Run: headless pygame with SDL's dummy video driver; simulated clock (each Clock.tick advances the game by its frame time, no real sleeping); random seed 0; keys injected as events and as key.get_pressed() state; no mouse input.
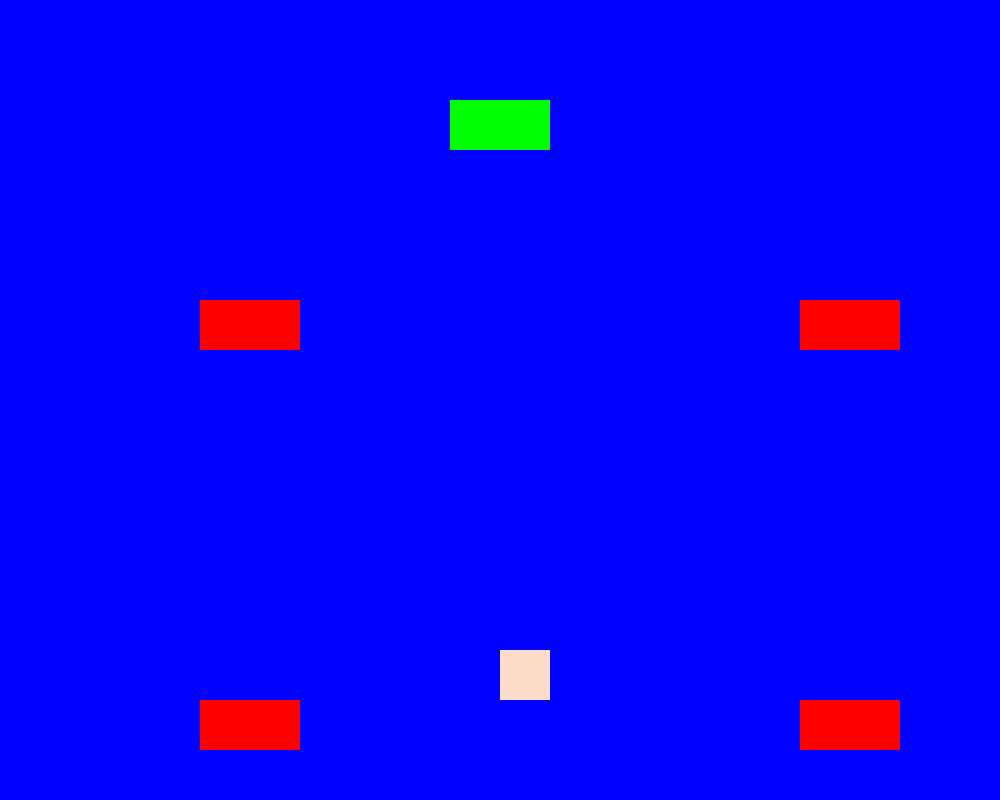
Frame 1 of 4 · flips 1–60 · no input
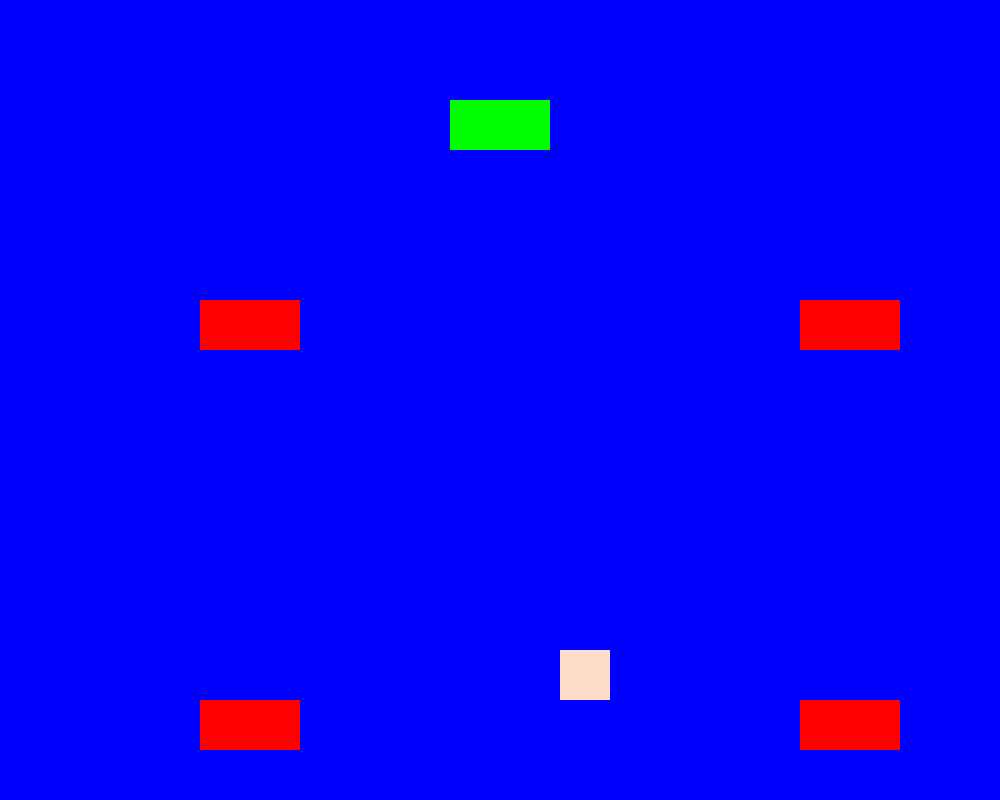
Frame 2 of 4 · flips 61–180 · tapped SPACE, RETURN · held RIGHT (→), D
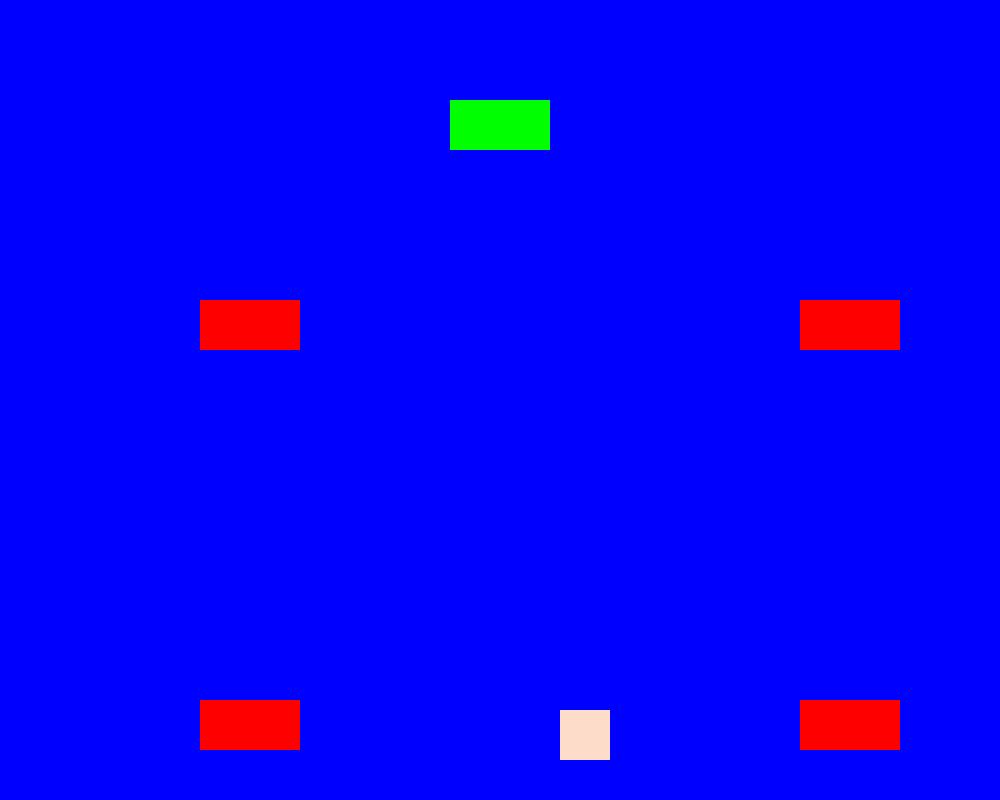
Frame 3 of 4 · flips 181–300 · held DOWN (↓), S
Frame 4 of 4 · flips 301–420 · held LEFT (←), A, UP (↑), W · screen same as frame 1, image omitted

The pygame program that drew these frames:

import pygame  # Importa la librería pygame para crear videojuegos
import sys  # Importa sys para manejar la salida del programa

# Inicialización de pygame
pygame.init()  # Inicializa todos los módulos de pygame necesarios para ejecutar el juego

# Dimensiones de la ventana
WIDTH, HEIGHT = 1000, 800  # Define el ancho y alto de la ventana del juego
screen = pygame.display.set_mode((WIDTH, HEIGHT))  # Crea la ventana del juego con las dimensiones especificadas
pygame.display.set_caption("Videojuego Educativo - Natación")  # Establece el título de la ventana

# Colores
WHITE = (255, 255, 255)  # Color blanco
BLUE = (0, 0, 255)  # Color azul
SKIN_COLOR = (253, 221, 202)  # Color piel para el jugador
RED = (255, 0, 0)  # Color rojo para los puntos de control
GREEN = (0, 255, 0)  # Color verde para la meta y puntos alcanzados

# Crear el jugador (rectángulo)
player_width, player_height = 50, 50  # Dimensiones del jugador
player_x, player_y = WIDTH // 2, HEIGHT - 150  # Posición inicial del jugador (parte inferior de la pantalla)
player = pygame.Rect(player_x, player_y, player_width, player_height)  # Crear el rectángulo del jugador

# Velocidad del jugador
player_speed = 60  # Cantidad de píxeles que se moverá el jugador en cada dirección

# Circuito (puntos de control)
checkpoints = [
    pygame.Rect(200, 700, 100, 50),  # Punto de control 1
    pygame.Rect(800, 700, 100, 50),  # Punto de control 2
    pygame.Rect(800, 300, 100, 50),  # Punto de control 3
    pygame.Rect(200, 300, 100, 50)   # Punto de control 4
]
current_checkpoint = 0  # Índice del punto de control actual

# Crear la meta (rectángulo)
goal_width, goal_height = 100, 50  # Dimensiones de la meta
goal_x, goal_y = 500 - goal_width // 2, 100  # Posición de la meta (parte superior de la pantalla)
goal = pygame.Rect(goal_x, goal_y, goal_width, goal_height)  # Crear el rectángulo de la meta

# Bucle principal
running = True  # Variable para controlar si el juego sigue ejecutándose
clock = pygame.time.Clock()  # Reloj para limitar los FPS

while running:
    screen.fill(BLUE)  # Rellenar la pantalla con color azul (agua)

    # Manejo de eventos
    for event in pygame.event.get():
        if event.type == pygame.QUIT:  # Si el usuario cierra la ventana
            running = False  # Salir del bucle principal

        if event.type == pygame.KEYDOWN:  # Detectar teclas presionadas
            if event.key == pygame.K_UP:  # Mover hacia arriba
                player.y -= player_speed
            if event.key == pygame.K_DOWN:  # Mover hacia abajo
                player.y += player_speed
            if event.key == pygame.K_LEFT:  # Mover hacia la izquierda
                player.x -= player_speed
            if event.key == pygame.K_RIGHT:  # Mover hacia la derecha
                player.x += player_speed
            if event.key == pygame.K_SPACE:  # Simular la acción de respirar
                print("Respirando...")

    # Verificar si el jugador está en el punto de control actual
    if current_checkpoint < len(checkpoints) and player.colliderect(checkpoints[current_checkpoint]):
        current_checkpoint += 1  # Avanzar al siguiente punto de control
        print(f"Punto de control {current_checkpoint} alcanzado")

        # Si se alcanzaron todos los puntos de control, activar la meta
        if current_checkpoint == len(checkpoints):
            print("¡Meta activada!")

    # Verificar si el jugador ha llegado a la meta
    if current_checkpoint == len(checkpoints) and player.colliderect(goal):  # Si el jugador colisiona con la meta
        print("¡Has llegado a la meta! Has ganado el juego.")
        running = False  # Terminar el juego

    # Dibujar los puntos de control
    for i, checkpoint in enumerate(checkpoints):
        color = GREEN if i < current_checkpoint else RED  # Cambiar el color según si el punto fue alcanzado
        pygame.draw.rect(screen, color, checkpoint)  # Dibujar el punto de control

    # Dibujar la meta
    pygame.draw.rect(screen, GREEN, goal)  # Dibujar la meta en color verde

    # Dibujar el jugador
    pygame.draw.rect(screen, SKIN_COLOR, player)  # Dibujar el rectángulo del jugador

    # Actualizar la pantalla
    pygame.display.flip()  # Actualizar el contenido de la ventana
    clock.tick(60)  # Limitar a 60 FPS

# Salir de pygame
pygame.quit()
sys.exit()
